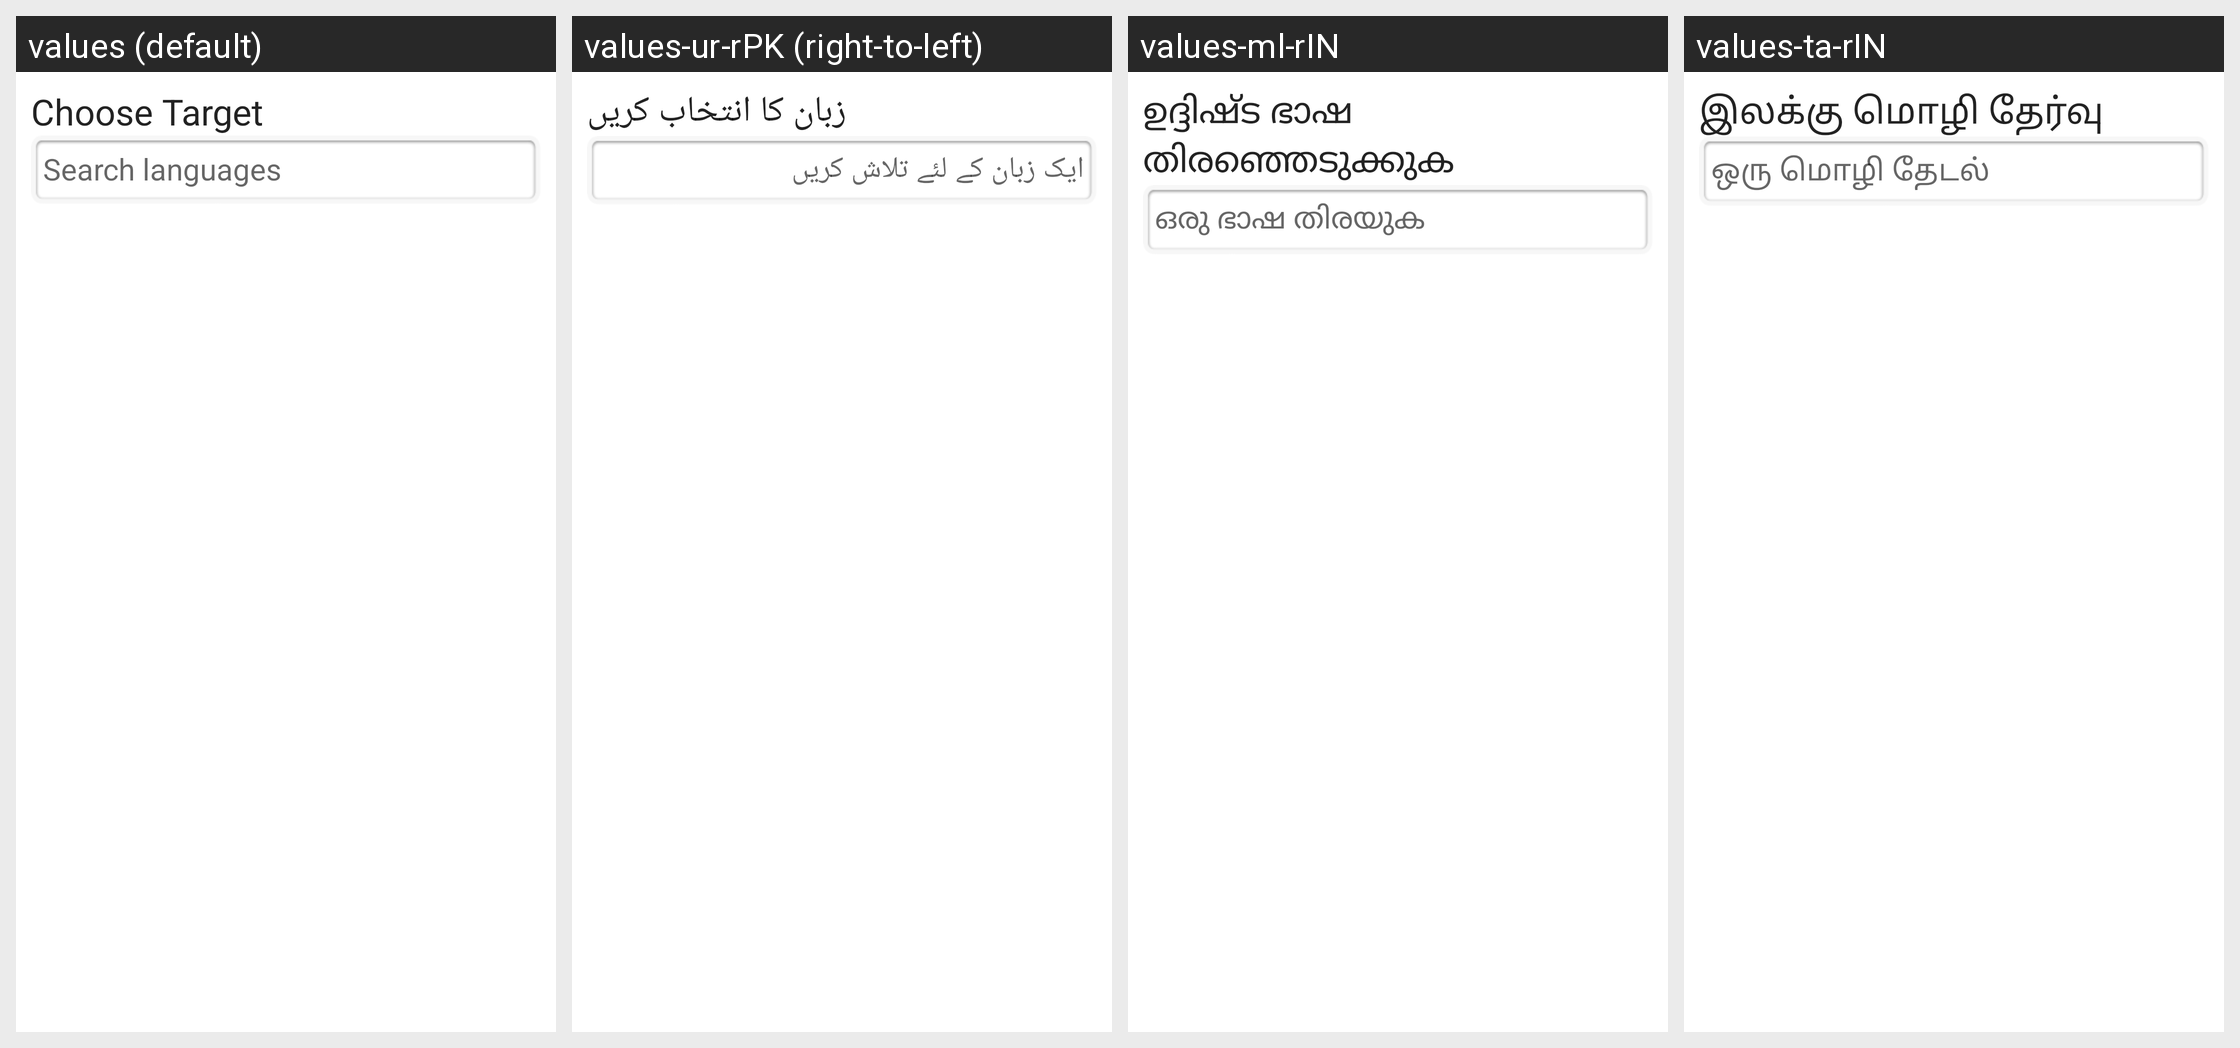

Translations of the strings shown on this Android screen, per locale in the grid:
Android screen res/layout/activity_language_selector.xml rendered under 4 locales, left to right: values (default), values-ur-rPK (right-to-left), values-ml-rIN, values-ta-rIN. Device: Nexus 5 (rendered at 1080×1920; each locale shown at half size, 540×960, under a caption strip naming it); theme AppTheme.
Other locales in the repository, not shown: values-am-rET, values-ar-rSA, values-bn-rBD, values-es-rES, values-fa-rAF, values-fa-rIR, values-fr-rFR, values-gu-rIN, values-ha-rHG, values-hi-rIN, values-in-rID, values-ja-rJP, values-km-rKH, values-kn-rIN, values-mn-rMN, values-mr-rIN, values-my-rMM, values-ne-rNP, values-nl-rNL, values-pa-rIN, values-ps-rAF, values-pt-rPT, values-ru-rRU, values-sw-rKE, values-te-rIN, values-th-rTH, values-tl-rPH, values-tr-rTR, values-vi-rVN, values-zh-rCN, values-zh-rTW.
Strings drawn on this screen, with the default value and each locale's value (text and hints the layout hard-codes, and strings that could not be matched under every locale, appear in the picture but are not listed):

choose_target_language
  values: Choose Target
  values-ur-rPK: زبان کا انتخاب کریں
  values-ml-rIN: ഉദ്ദിഷ്ട ഭാഷ തിരഞ്ഞെടുക്കുക
  values-ta-rIN: இலக்கு மொழி தேர்வு

search_language
  values: Search languages
  values-ur-rPK: ایک زبان کے لئے تلاش کریں
  values-ml-rIN: ഒരു ഭാഷ തിരയുക
  values-ta-rIN: ஒரு மொழி தேடல்
